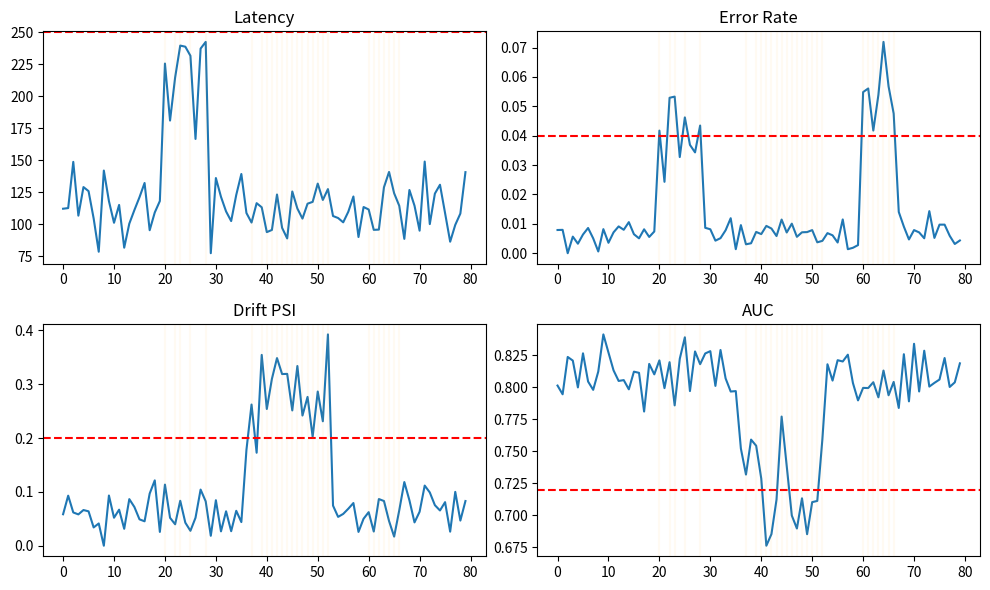

Generate this figure with matplotlib:
from __future__ import annotations

import random
from typing import Dict, List


def simulate_monitoring(hours: int = 72, seed: int = 42) -> List[Dict[str, float]]:
    random.seed(seed)
    rows = []
    for h in range(hours):
        latency = random.gauss(110, 15)
        error_rate = max(0.0, random.gauss(0.008, 0.003))
        drift_psi = max(0.0, random.gauss(0.06, 0.03))
        auc = random.gauss(0.81, 0.015)

        # Inject incidents
        if 20 <= h <= 28:
            latency += random.uniform(60, 150)
            error_rate += random.uniform(0.02, 0.05)
        if 36 <= h <= 52:
            drift_psi += random.uniform(0.12, 0.35)
            auc -= random.uniform(0.03, 0.12)
        if 60 <= h <= 66:
            error_rate += random.uniform(0.03, 0.08)

        rows.append(
            {
                "hour": h,
                "latency_ms": latency,
                "error_rate": error_rate,
                "drift_psi": drift_psi,
                "auc": auc,
            }
        )
    return rows


def detect_incidents(rows: List[Dict[str, float]]):
    alerts = []
    for r in rows:
        sev = None
        reasons = []
        if r["error_rate"] > 0.04 or r["latency_ms"] > 250:
            sev = "SEV1"
            reasons.append("service_slo")
        if r["drift_psi"] > 0.2 or r["auc"] < 0.72:
            sev = "SEV2" if sev is None else sev
            reasons.append("model_quality")

        if sev is not None:
            alerts.append({"hour": r["hour"], "severity": sev, "reasons": reasons, **r})
    return alerts


def execute_runbook(alert: Dict[str, float]) -> Dict[str, str]:
    actions = []
    if "service_slo" in alert["reasons"]:
        actions.append("enable_traffic_throttle")
        actions.append("fallback_to_last_stable_model")
    if "model_quality" in alert["reasons"]:
        actions.append("switch_to_shadow_baseline")
        actions.append("start_data_quality_investigation")

    if alert["severity"] == "SEV1":
        actions.append("page_oncall_immediately")

    status = "mitigated" if actions else "monitoring"
    return {
        "hour": str(alert["hour"]),
        "severity": alert["severity"],
        "actions": ",".join(actions),
        "status": status,
    }


def postmortem(alerts: List[Dict[str, float]], runbook_logs: List[Dict[str, str]]) -> Dict[str, str]:
    sev1 = sum(1 for a in alerts if a["severity"] == "SEV1")
    sev2 = sum(1 for a in alerts if a["severity"] == "SEV2")
    root = "combined_service_and_model_drift" if any("service_slo" in a["reasons"] for a in alerts) and any("model_quality" in a["reasons"] for a in alerts) else "single_domain_issue"

    return {
        "total_alerts": str(len(alerts)),
        "sev1_count": str(sev1),
        "sev2_count": str(sev2),
        "root_cause_summary": root,
        "action_items": "improve_auto_rollback, strengthen_data_contracts, add_drift_canary",
    }


def maybe_plot(rows, alerts):
    try:
        import matplotlib.pyplot as plt
    except Exception:
        print("Alert hours:", [a["hour"] for a in alerts[:15]], "...")
        return

    xs = [r["hour"] for r in rows]
    lat = [r["latency_ms"] for r in rows]
    err = [r["error_rate"] for r in rows]
    psi = [r["drift_psi"] for r in rows]
    auc = [r["auc"] for r in rows]

    fig, axs = plt.subplots(2, 2, figsize=(10, 6))
    axs[0, 0].plot(xs, lat)
    axs[0, 0].axhline(250, color="r", linestyle="--")
    axs[0, 0].set_title("Latency")

    axs[0, 1].plot(xs, err)
    axs[0, 1].axhline(0.04, color="r", linestyle="--")
    axs[0, 1].set_title("Error Rate")

    axs[1, 0].plot(xs, psi)
    axs[1, 0].axhline(0.2, color="r", linestyle="--")
    axs[1, 0].set_title("Drift PSI")

    axs[1, 1].plot(xs, auc)
    axs[1, 1].axhline(0.72, color="r", linestyle="--")
    axs[1, 1].set_title("AUC")

    for a in alerts:
        for ax in axs.flat:
            ax.axvline(a["hour"], color="orange", alpha=0.05)

    plt.tight_layout()
    plt.show()


if __name__ == "__main__":
    rows = simulate_monitoring(hours=80, seed=15)
    alerts = detect_incidents(rows)

    print("Total alerts:", len(alerts))
    print("First 5 alerts:")
    for a in alerts[:5]:
        print({
            "hour": a["hour"],
            "severity": a["severity"],
            "reasons": a["reasons"],
            "latency_ms": round(a["latency_ms"], 2),
            "error_rate": round(a["error_rate"], 4),
            "drift_psi": round(a["drift_psi"], 4),
            "auc": round(a["auc"], 4),
        })

    runbook_logs = [execute_runbook(a) for a in alerts]
    print("Runbook sample:", runbook_logs[:3])

    pm = postmortem(alerts, runbook_logs)
    print("Postmortem summary:", pm)

    maybe_plot(rows, alerts)


# TODO (Student Exercise)
# Add impact score and sort incident queue by urgency.
